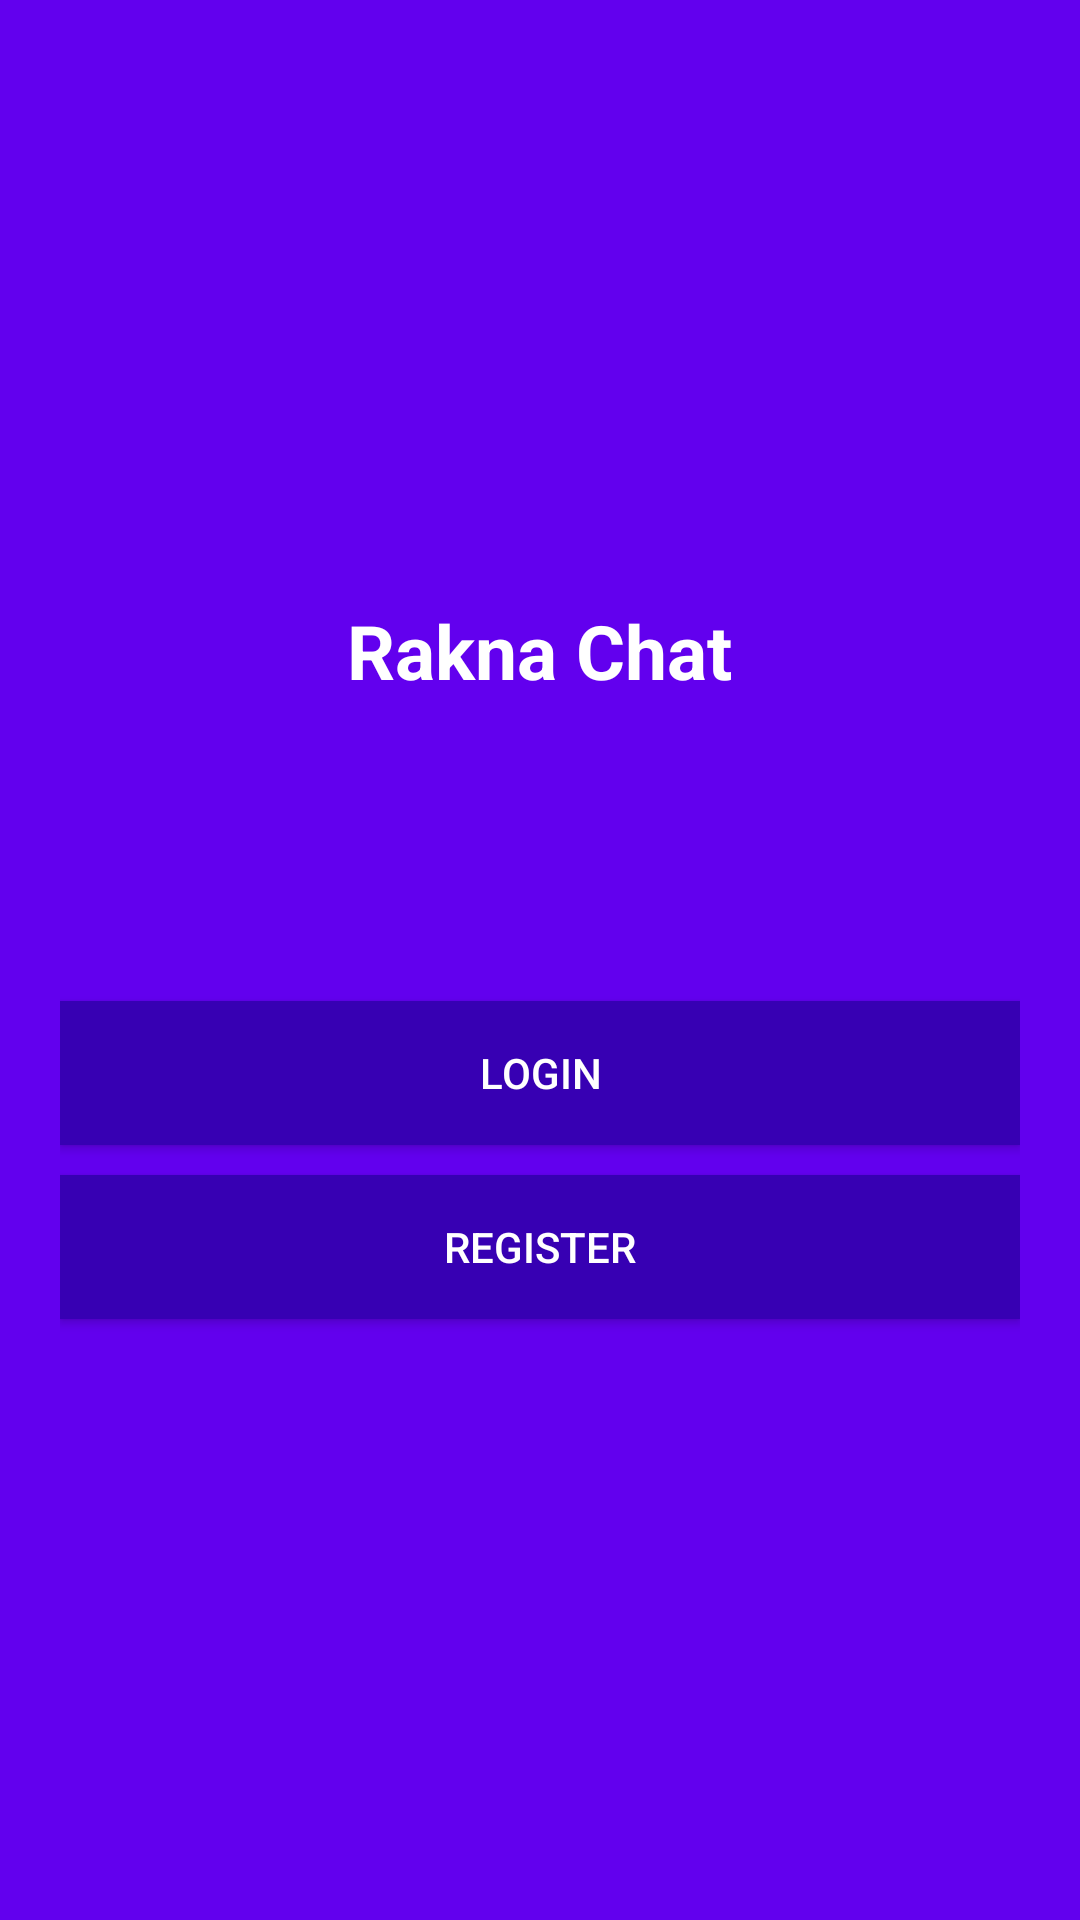

This screen was rendered from an Android layout file. Write that file and the resources it references.
<!-- AndroidManifest.xml: application theme AppTheme -->
<!-- res/layout/activity_start.xml -->
<?xml version="1.0" encoding="utf-8"?>
<LinearLayout xmlns:android="http://schemas.android.com/apk/res/android"
    xmlns:app="http://schemas.android.com/apk/res-auto"
    xmlns:tools="http://schemas.android.com/tools"
    android:layout_width="match_parent"
    android:gravity="center"
    android:orientation="vertical"
    android:background="@color/colorPrimary"
    android:layout_height="match_parent"
    android:padding="20dp"
    tools:context=".StartActivity">

    <TextView
        android:layout_width="wrap_content"
        android:layout_height="wrap_content"
        android:text="Rakna Chat"
        android:textColor="#fff"
        android:textSize="25sp"
        android:textStyle="bold"/>

    <Button
        android:layout_width="match_parent"
        android:layout_height="wrap_content"
        android:layout_marginTop="100dp"
        android:id="@+id/login"
        android:background="@color/colorPrimaryDark"
        android:textColor="#fff"
        android:text="login"/>
    <Button
        android:layout_width="match_parent"
        android:layout_height="wrap_content"
        android:background="@color/colorPrimaryDark"
        android:textColor="#fff"
        android:layout_marginTop="10dp"
        android:id="@+id/register"
        android:text="register"/>

</LinearLayout>
<!-- resources referenced by this layout -->
<resources>
  <style name="AppTheme" parent="Theme.AppCompat.Light.NoActionBar">
          
          <item name="colorPrimary">@color/colorPrimary</item>
          <item name="colorPrimaryDark">@color/colorPrimaryDark</item>
          <item name="colorAccent">@color/colorAccent</item>
      </style>
  <!-- not gathered from this repository: default colours our renderer supplied (Android Studio template values) -->
  <color name="colorPrimary">#FF6200EE</color>
  <color name="colorPrimaryDark">#FF3700B3</color>
  <color name="colorAccent">#FF03DAC5</color>
</resources>
